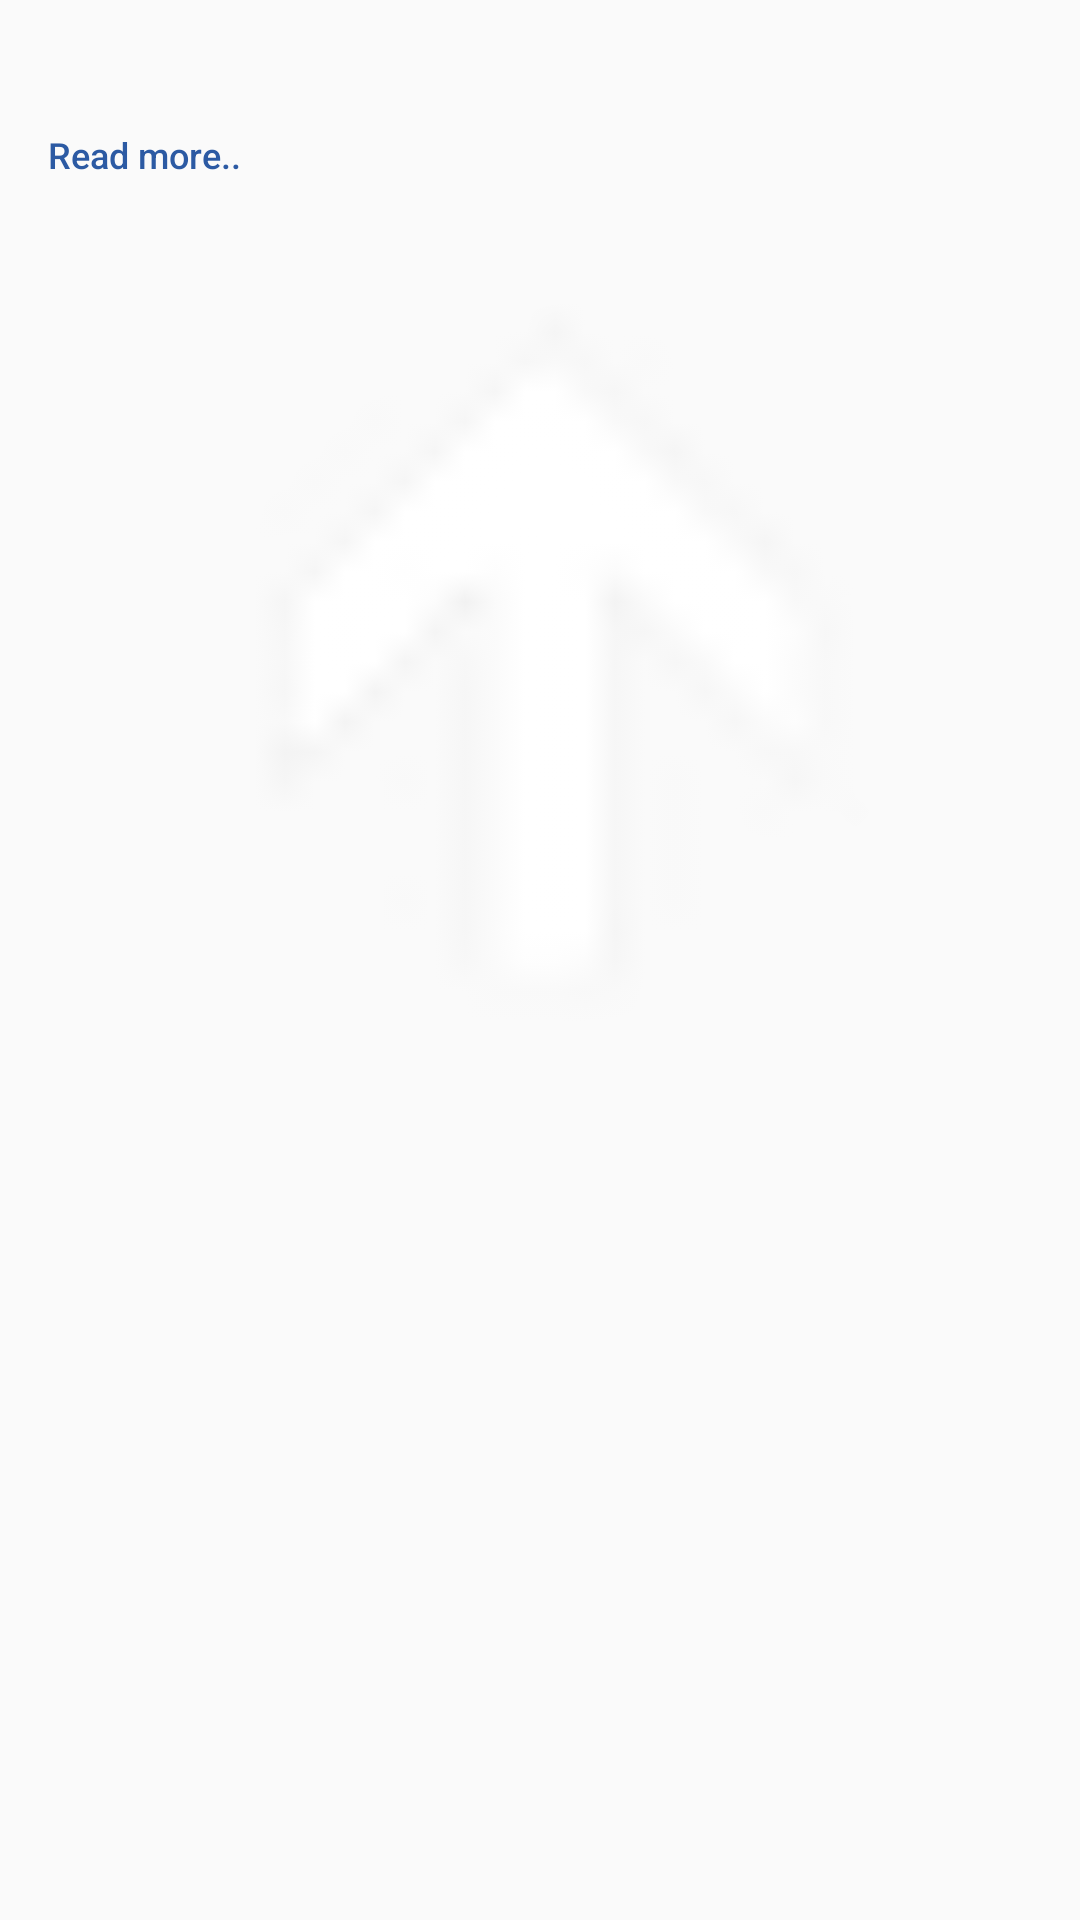

Produce the Android XML layout that renders to this screen, including the resource entries it uses.
<!-- AndroidManifest.xml: application theme AppTheme -->
<!-- res/layout/news_item.xml -->
<?xml version="1.0" encoding="utf-8"?>
<RelativeLayout xmlns:android="http://schemas.android.com/apk/res/android" android:layout_width="match_parent"
    android:layout_height="match_parent"
    android:orientation="vertical"
    android:padding="4dp"
    android:paddingBottom="2dp">

    <TextView
        android:id="@+id/news_text_field"
        android:layout_width="match_parent"
        android:layout_height="wrap_content"
        android:layout_alignParentTop="true"
        android:layout_centerHorizontal="true"
        android:layout_gravity="center_vertical"
        android:layout_marginTop="2dp"

        android:maxLines="4"
        android:textSize="16sp"/>
    <Button
        android:id="@+id/news_read_more_button"
        android:layout_width="wrap_content"
        android:layout_height="wrap_content"
        android:layout_below="@+id/news_text_field"
        android:background="?android:selectableItemBackground"
        android:text="Read more.."
        android:textAllCaps="false"
        android:textColor="#2c5aa3"
        android:textSize="12sp" />

    <ImageView
        android:id="@+id/news_image_field"
        android:layout_width="400dp"
        android:layout_height="300dp"
        android:layout_below="@+id/news_read_more_button"
        android:layout_centerHorizontal="true"
        android:layout_gravity="center"


        android:src="@drawable/timetable_point" />

</RelativeLayout>
<!-- resources referenced by this layout -->
<resources>
  <!-- drawable timetable_point: png bitmap (drawable, 3227 bytes) -->
  <style name="AppTheme" parent="Theme.AppCompat.Light.NoActionBar">
          
          <item name="colorPrimary">@color/colorPrimary</item>
          <item name="colorPrimaryDark">@color/colorPrimaryDark</item>
          <item name="colorAccent">@color/colorAccent</item>
      </style>
  <color name="colorPrimary">#0018EE</color>
  <color name="colorPrimaryDark">#004C8C</color>
  <color name="colorAccent">#03DAC5</color>
</resources>
